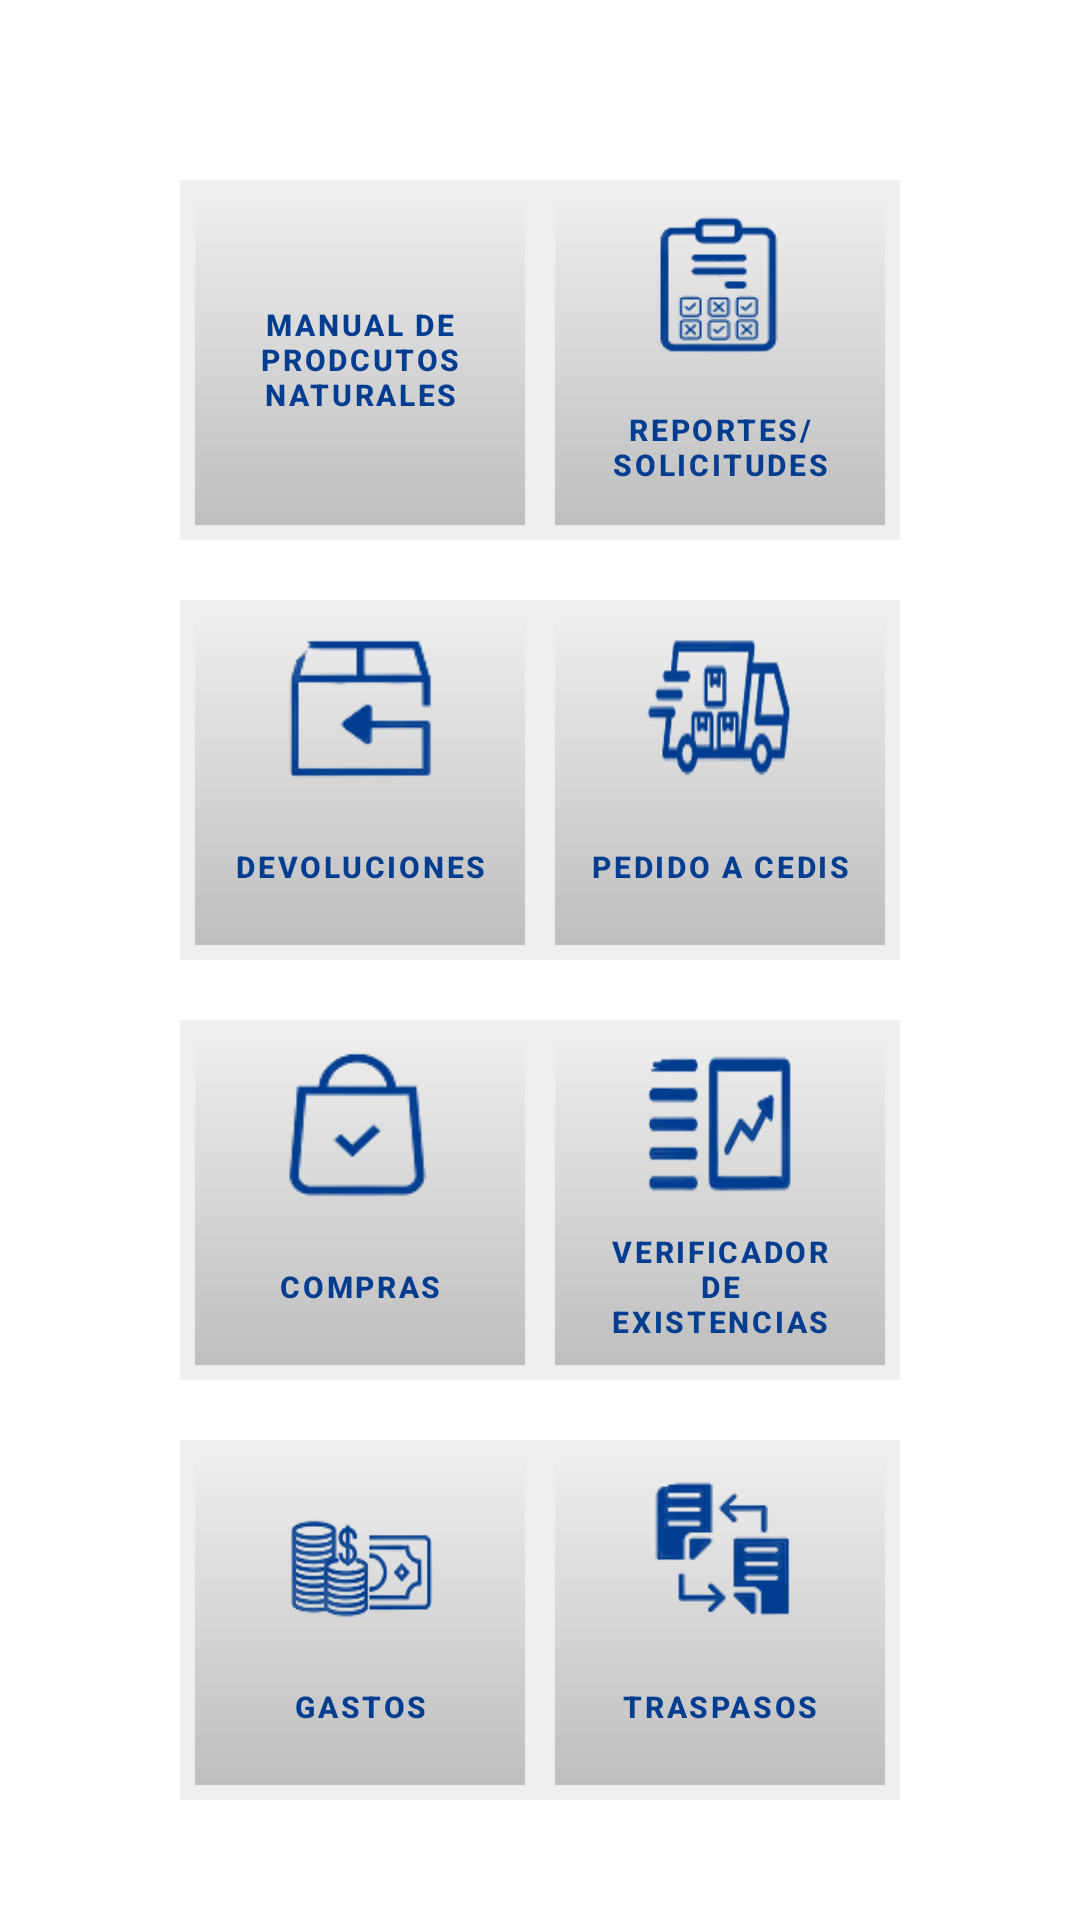

Produce the Android XML layout that renders to this screen, including the resource entries it uses.
<!-- AndroidManifest.xml: application theme Theme.Sif -->
<!-- res/layout/fragment_sucursales.xml -->
<?xml version="1.0" encoding="utf-8"?>
<FrameLayout xmlns:android="http://schemas.android.com/apk/res/android"
    xmlns:tools="http://schemas.android.com/tools"
    android:layout_width="match_parent"
    android:orientation="vertical"
    android:layout_height="match_parent"
    xmlns:app="http://schemas.android.com/apk/res-auto"
    tools:context=".SucursalesFragment">
    <LinearLayout
        android:layout_gravity="center_vertical"
        android:orientation="vertical"
        android:layout_width="match_parent"
        android:layout_height="wrap_content">
        <FrameLayout
            android:layout_marginTop="20dp"
            android:layout_marginRight="60dp"
            android:layout_marginLeft="60dp"
            android:layout_width="match_parent"
            android:orientation="horizontal"
            android:layout_height="wrap_content">
            <com.google.android.material.button.MaterialButton
                android:id="@+id/btn_manual"
                android:layout_width="120dp"
                android:layout_height="120dp"
                android:background="@drawable/gradient_background"
                android:text="MANUAL DE PRODCUTOS NATURALES"
                android:textColor="#003c8f"
                android:textSize="10sp"
                android:textStyle="bold"
                app:backgroundTint="@null"
                app:icon="@drawable/ic_catalogo"
                app:iconGravity="top"
                app:iconSize="50dp"
                app:iconTint="#003c8f"/>
            <com.google.android.material.button.MaterialButton
                android:id="@+id/btn_reportes"
                android:layout_width="120dp"
                android:layout_height="120dp"
                android:background="@drawable/gradient_background"
                android:text="REPORTES/SOLICITUDES"
                android:textColor="#003c8f"
                android:textSize="10sp"
                android:layout_gravity="right"
                android:textStyle="bold"
                app:backgroundTint="@null"
                app:icon="@drawable/reportes"
                app:iconTint="#003c8f"
                app:iconGravity="top"
                app:iconSize="50dp"/>
        </FrameLayout>


        <FrameLayout
            android:layout_marginTop="20dp"
            android:layout_marginRight="60dp"
            android:layout_marginLeft="60dp"
            android:layout_width="match_parent"
            android:orientation="horizontal"
            android:layout_height="wrap_content">
            <com.google.android.material.button.MaterialButton
                android:id="@+id/btn_devoluciones"
                android:layout_width="120dp"
                android:layout_height="120dp"
                android:background="@drawable/gradient_background"
                android:text="DEVOLUCIONES"
                android:textColor="#003c8f"
                android:textSize="10sp"
                android:textStyle="bold"
                app:backgroundTint="@null"
                app:icon="@drawable/devoluciones"
                app:iconGravity="top"
                app:iconSize="50dp"
                app:iconTint="#003c8f" />
            <com.google.android.material.button.MaterialButton
                android:id="@+id/btn_pedidocedis"
                android:layout_width="120dp"
                android:layout_height="120dp"
                android:background="@drawable/gradient_background"
                android:text="PEDIDO A CEDIS"
                android:textColor="#003c8f"
                android:textSize="10sp"
                android:layout_gravity="right"
                android:textStyle="bold"
                app:backgroundTint="@null"
                app:icon="@drawable/pedido_cedis"
                app:iconGravity="top"
                app:iconSize="50dp"
                app:iconTint="#003c8f"/>
        </FrameLayout>


        <FrameLayout
            android:layout_marginTop="20dp"
            android:layout_marginRight="60dp"
            android:layout_marginLeft="60dp"
            android:layout_width="match_parent"
            android:orientation="horizontal"
            android:layout_height="wrap_content">
            <com.google.android.material.button.MaterialButton
                android:id="@+id/btn_compras"
                android:layout_width="120dp"
                android:layout_height="120dp"
                android:background="@drawable/gradient_background"
                android:text="COMPRAS"
                android:textColor="#003c8f"
                android:textSize="10sp"
                android:textStyle="bold"
                app:backgroundTint="@null"
                app:iconTint="#003c8f"
                app:iconSize="50dp"
                app:iconGravity="top"
                app:icon="@drawable/compras"/>
            <com.google.android.material.button.MaterialButton
                android:id="@+id/btn_existencias"
                android:layout_width="120dp"
                android:layout_height="120dp"
                android:background="@drawable/gradient_background"
                android:text="VERIFICADOR DE EXISTENCIAS"
                android:textColor="#003c8f"
                android:textSize="10sp"
                android:layout_gravity="right"
                android:textStyle="bold"
                app:backgroundTint="@null"
                app:icon="@drawable/verificador"
                app:iconTint="#003c8f"
                app:iconGravity="top"
                app:iconSize="50dp"/>
        </FrameLayout>


        <FrameLayout
            android:layout_marginTop="20dp"
            android:layout_marginRight="60dp"
            android:layout_marginLeft="60dp"
            android:layout_width="match_parent"
            android:orientation="horizontal"
            android:layout_height="wrap_content">
            <com.google.android.material.button.MaterialButton
                android:id="@+id/btn_gastos"
                android:layout_width="120dp"
                android:layout_height="120dp"
                android:background="@drawable/gradient_background"
                android:text="GASTOS"
                android:textColor="#003c8f"
                android:textSize="10sp"
                android:textStyle="bold"
                app:backgroundTint="@null"
                app:iconSize="50dp"
                app:iconGravity="top"
                app:iconTint="#003c8f"
                app:icon="@drawable/gastos"/>
            <com.google.android.material.button.MaterialButton
                android:id="@+id/btn_traspasos"
                android:layout_width="120dp"
                android:layout_height="120dp"
                android:background="@drawable/gradient_background"
                android:text="TRASPASOS"
                android:textColor="#003c8f"
                android:textSize="10sp"
                android:layout_gravity="right"
                android:textStyle="bold"
                app:backgroundTint="@null"
                app:icon="@drawable/traspasos"
                app:iconTint="#003c8f"
                app:iconGravity="top"
                app:iconSize="50dp"/>
        </FrameLayout>


    </LinearLayout>
</FrameLayout>
<!-- resources referenced by this layout -->
<resources>
  <!-- drawable compras: png bitmap (drawable, 4335 bytes) -->
  <!-- drawable devoluciones: png bitmap (drawable, 4001 bytes) -->
  <!-- drawable gastos: png bitmap (drawable, 10846 bytes) -->
  <!-- drawable gradient_background (drawable-v24) -->
  <?xml version="1.0" encoding="utf-8"?>
  <selector
      xmlns:android="http://schemas.android.com/apk/res/android">
      <item>
          <shape>
              <gradient
                  android:startColor="#bdbdbd"
                  android:endColor="#efefef"
                  android:type="linear"
                  android:angle="90"/>
              <stroke android:width="5dp"
                  android:color="#eeeeee"
                  android:dashGap="10dp"/>
          </shape>
      </item>
  </selector>
  <!-- drawable pedido_cedis: png bitmap (drawable, 8406 bytes) -->
  <!-- drawable reportes: png bitmap (drawable, 7499 bytes) -->
  <!-- drawable traspasos: png bitmap (drawable, 6507 bytes) -->
  <!-- drawable verificador: png bitmap (drawable, 5872 bytes) -->
  <style name="Theme.Sif" parent="Theme.MaterialComponents.DayNight.NoActionBar">
          <item name="colorPrimary">@color/purple_500</item>
          <item name="colorPrimaryVariant">@color/purple_700</item>
          <item name="colorOnPrimary">#FFFFFF</item>
          
          <item name="colorSecondary">#003c8f</item>
          <item name="colorSecondaryVariant">@color/teal_700</item>
          <item name="colorOnSecondary">#FFFFFF</item>
          <item name="android:statusBarColor">#bbdefb</item>
          <item name="android:textColor">#000000</item>
          <item name="android:textColorSecondary">#000000</item>
          <item name="android:windowContentTransitions">true</item>
          
      </style>
  <!-- not gathered from this repository: default colours our renderer supplied (Android Studio template values) -->
  <color name="purple_500">#FF6200EE</color>
  <color name="purple_700">#FF3700B3</color>
  <color name="teal_700">#FF018786</color>
</resources>
